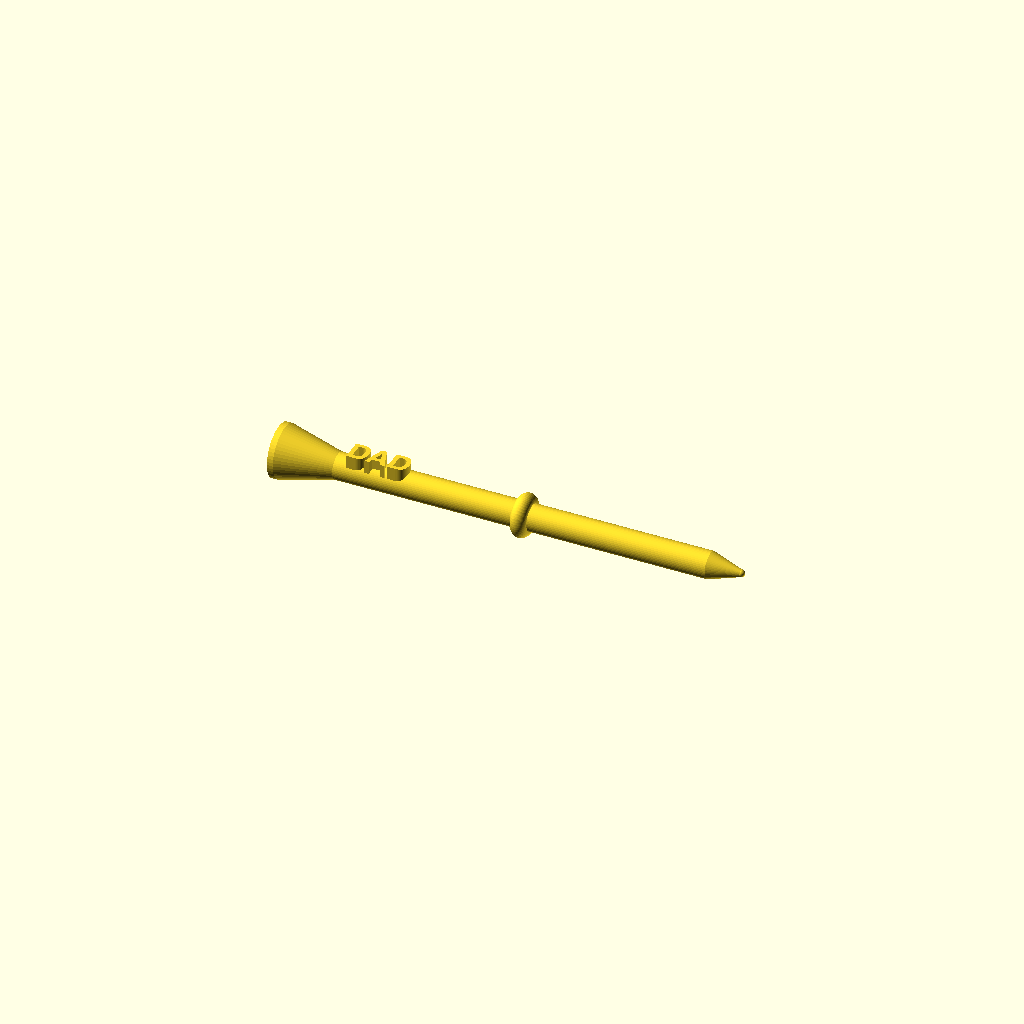
Cell 1: rendered with the file's own defaults.
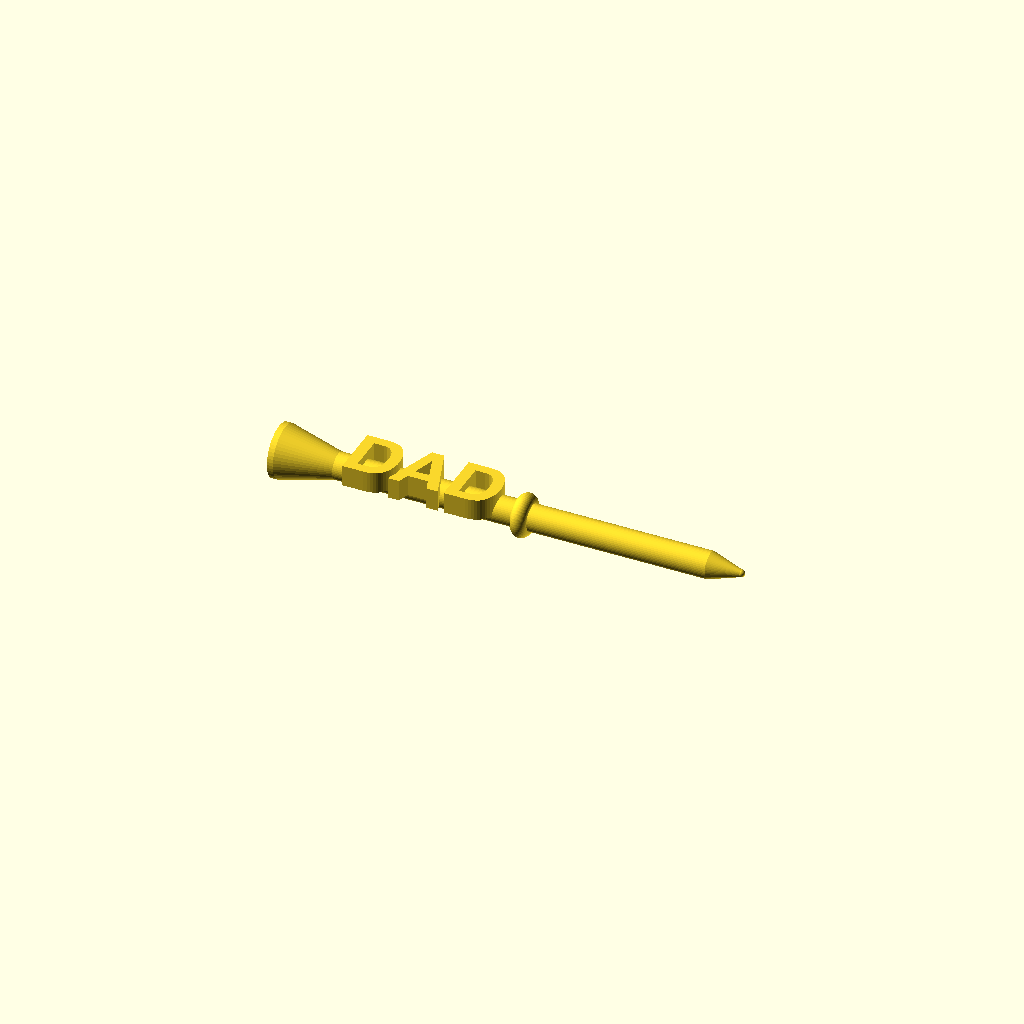
Cell 2 — text_size set to 10, the other parameters unchanged.
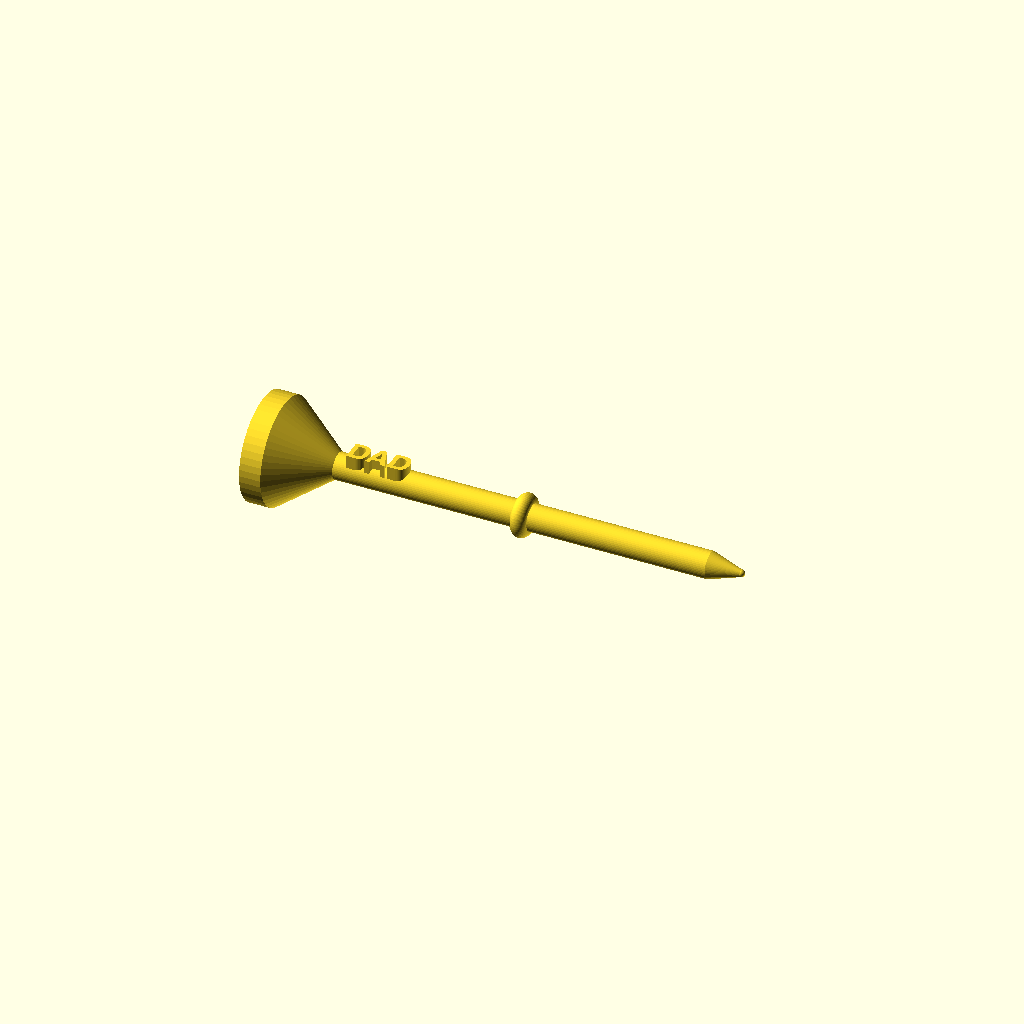
Cell 3 — head_diameter set to 20, the other parameters unchanged.
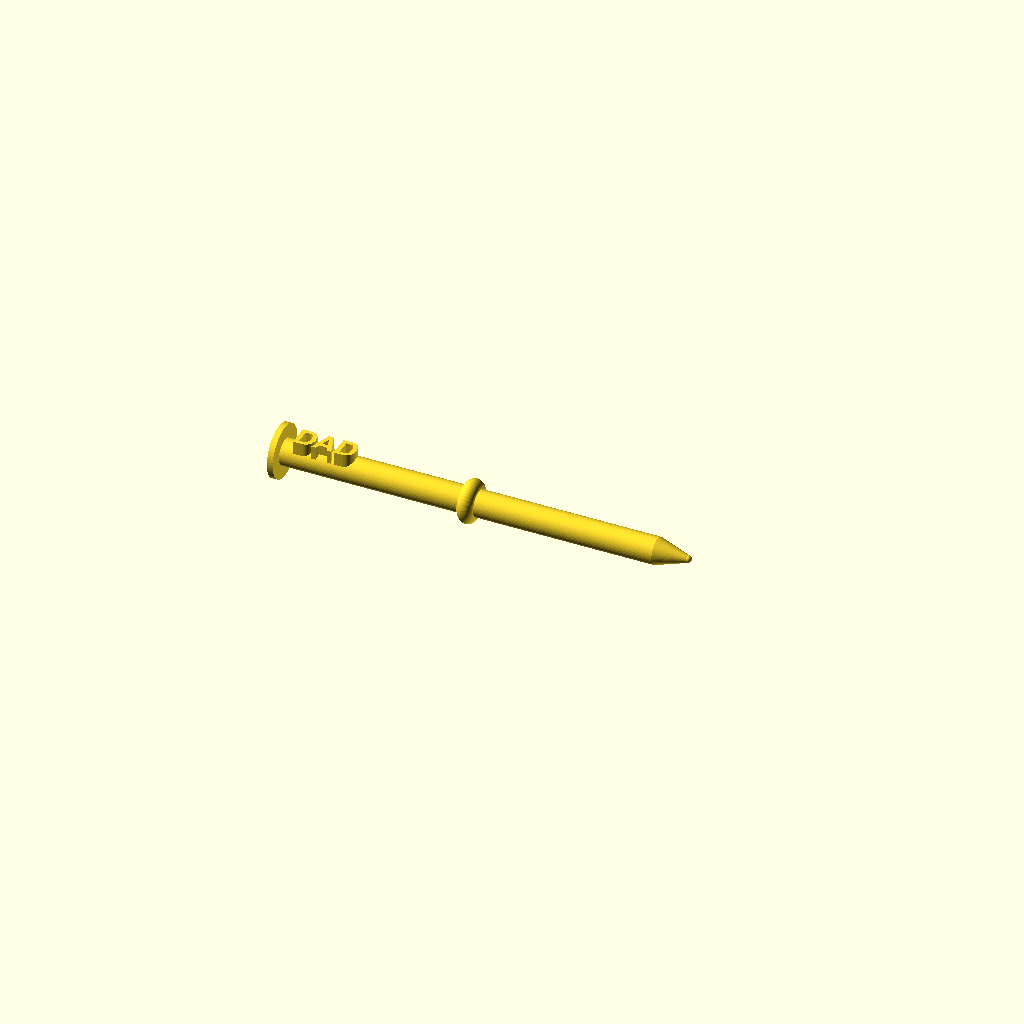
Cell 4 — head_height set to 4, the other parameters unchanged.
All cells are drawn from one camera (rotation 55°, 0°, 25°, orthographic, colour scheme Cornfield), so only the parameter changes between them.
OpenSCAD source file inputs/thingiverse/files/thing-1626155/files/Tee.scad:
// preview[view:south west, tilt:top diagonal]

/* [General] */
add_text = "Yes"; // [Yes,No]
text = "DAD";
// Add mid-shaft "nub"
add_nub = "Yes"; // [Yes,No]
head_type="Round"; // [Square,Round]

/* [Fine tuning] */
text_size=4; // [0:.1:10]
text_thickness=2; // [0:.1:10]
text_direction="Vertical"; // [Vertical,Horizontal]
text_offset=0; // [-50:1:50]
head_diameter=10; // [4:1:20]
head_height=14; // [4:.5:20]
shaft_height=70; // [30:1:140]
shaft_diameter=5; // [1:.1:20]
spike_height=6.5; // [0:.5:20]
nub_position="Middle"; // [Middle,Top,Bottom]
nub_thickness=3; // [0:1:20]
// Ball Imprint Diameter (Real Golf Ball = 42.7mm)
ball_diameter = 24; // [10:1:80]

/* [Hidden] */
$fn=50;
total_height=shaft_height+spike_height+head_height;

translate([total_height,0,0]) rotate([90,0,270]) {

total_height=shaft_height+spike_height+head_height;

if(add_text=="Yes")
{
  translate([text_direction=="Horizontal"?0:text_size/2,0,spike_height+shaft_height-2+text_offset])
    rotate([270,90+(text_direction=="Horizontal"?90:0),0]) linear_extrude(height=text_thickness+2) text(text,size=text_size,font="Helvetica:style=Bold",spacing=1,halign=text_direction=="Horizontal"?"center":"left");
}
translate([0,0,spike_height]) cylinder(d=shaft_diameter,h=shaft_height);
translate([0,0,.8])
cylinder(d1=1.4,d2=shaft_diameter,h=spike_height-.8);
translate([0,0,.8]) sphere(d=1.4);
translate([0,0,spike_height+shaft_height]) cylinder(d1=shaft_diameter,d2=head_diameter,h=head_height-4);
difference() {
  union(){
translate([0,0,shaft_height+spike_height+head_height-4]) cylinder(d=head_diameter,h=4);
    if(head_type=="Square")
    {
      translate([0,0,shaft_height+spike_height+head_height-2]) cube([head_diameter,head_diameter,4],center=true);
    }
  }
translate([0,0,total_height+(ball_diameter/2)-4]) rotate([0,90,0]) sphere(d=ball_diameter,$fn=100);
}
if(add_nub=="Yes"&&nub_thickness>0)
{
  nubd=(nub_thickness>=5)?(nub_thickness/2)+1:2.5;
  translate([0,0,spike_height+(nub_position=="Top"?shaft_height:(nub_position=="Bottom"?0:shaft_height/2))]) donut(thickness=nub_thickness,d=nubd);
}
}

module box(w,h,r=2)
{
  minkowski(){
  translate([r,r,r])
    cube(w-r*2,h-r*2);
  sphere(r=r);
  }
}

module donut(d=4,thickness=1) {
rotate_extrude(angle=360) {
  translate([d,0,0]) {
    translate([-1*(d/2),0,0])
    square([d,thickness],center=true);
    circle(d=thickness);
  }
}
}
Customizer parameters (derived from the source; name, type, default, range or options):
add_text: string, default "Yes", options "Yes", "No"
text: string, default "DAD"
add_nub: string, default "Yes", options "Yes", "No"
head_type: string, default "Round", options "Square", "Round"
text_size: number, default 4, range 0 to 10, step 0.1
text_thickness: number, default 2, range 0 to 10, step 0.1
text_direction: string, default "Vertical", options "Vertical", "Horizontal"
text_offset: number, default 0, range -50 to 50, step 1
head_diameter: number, default 10, range 4 to 20, step 1
head_height: number, default 14, range 4 to 20, step 0.5
shaft_height: number, default 70, range 30 to 140, step 1
shaft_diameter: number, default 5, range 1 to 20, step 0.1
spike_height: number, default 6.5, range 0 to 20, step 0.5
nub_position: string, default "Middle", options "Middle", "Top", "Bottom"
nub_thickness: number, default 3, range 0 to 20, step 1
ball_diameter: number, default 24, range 10 to 80, step 1
